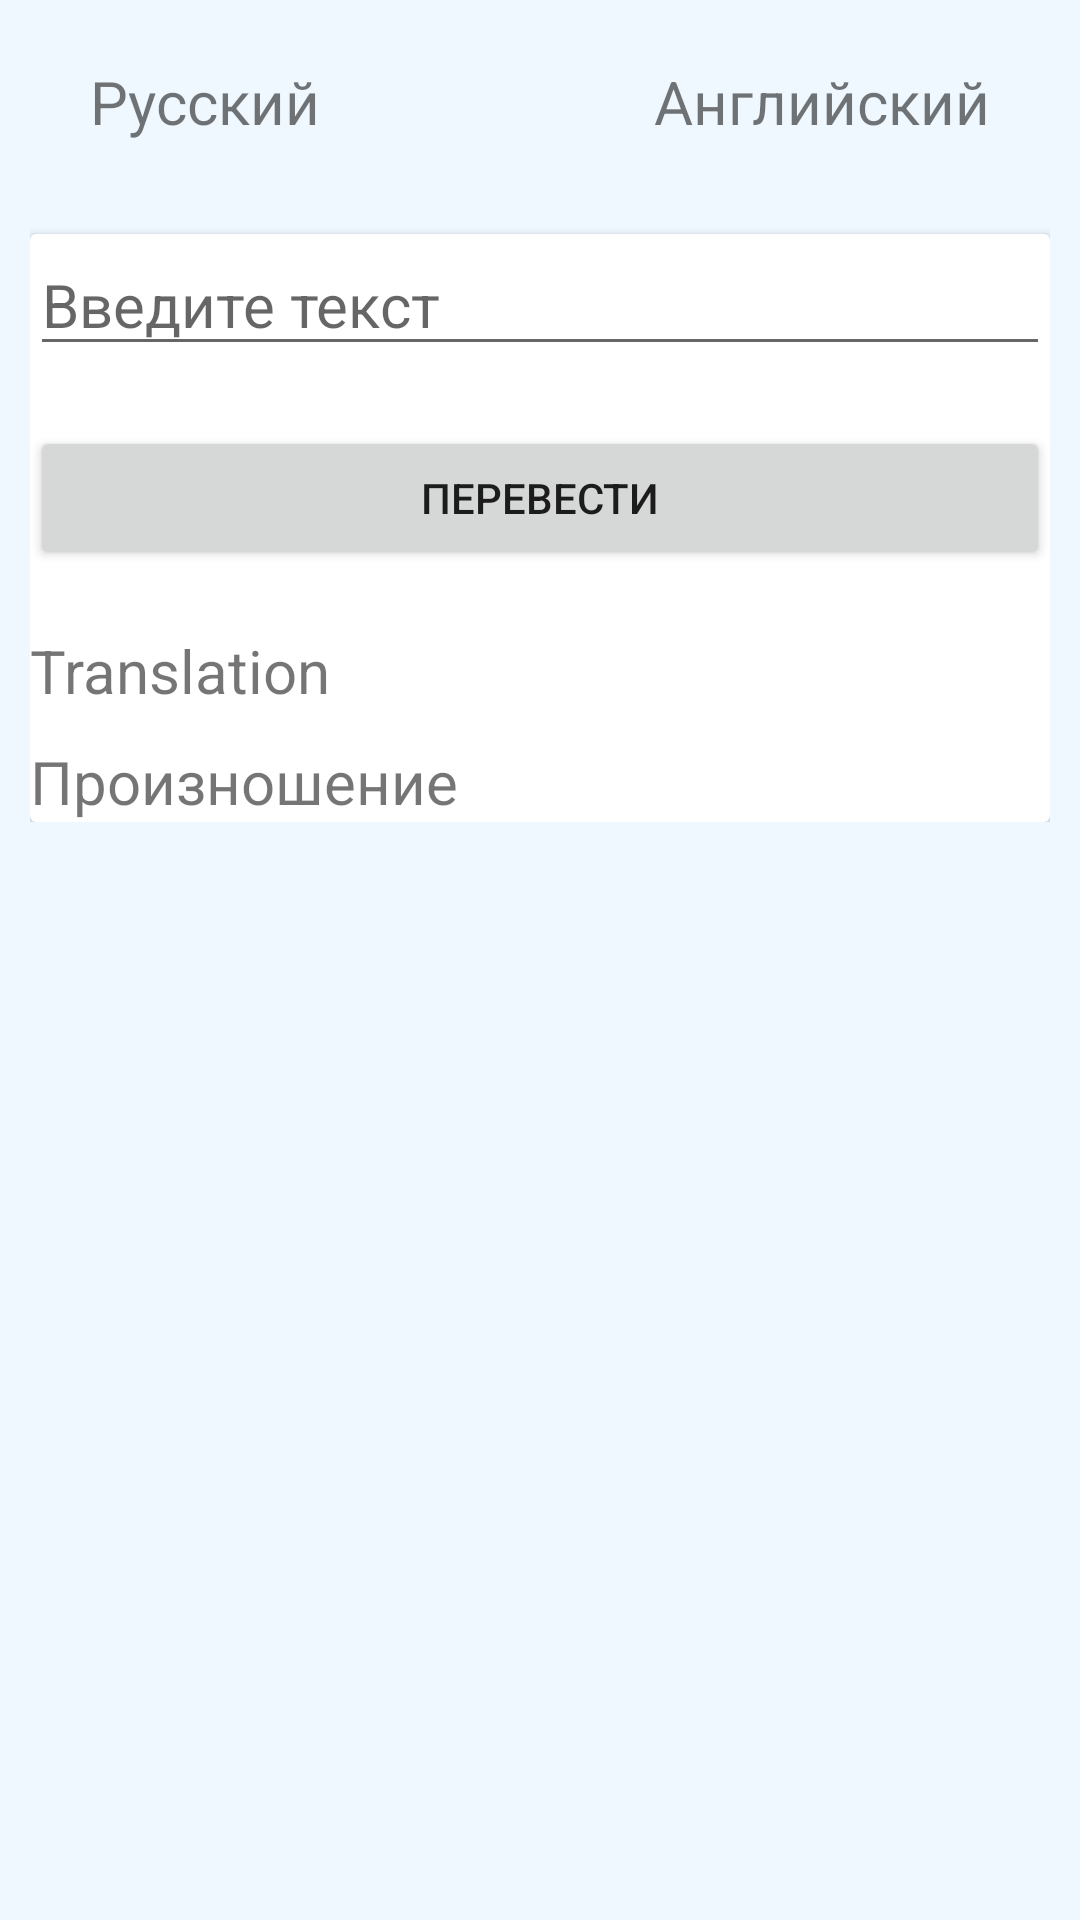

Write the Android layout XML for this screen, with the resource values it uses.
<!-- AndroidManifest.xml: application theme Theme.Simple_english -->
<!-- res/layout/fragment_translator.xml -->
<?xml version="1.0" encoding="utf-8"?>
<FrameLayout xmlns:android="http://schemas.android.com/apk/res/android"
    xmlns:app="http://schemas.android.com/apk/res-auto"
    xmlns:tools="http://schemas.android.com/tools"
    android:layout_width="match_parent"
    android:layout_height="match_parent"
    android:background="@color/menu_background"
    tools:context=".Translator">

    <LinearLayout
        android:layout_width="match_parent"
        android:layout_height="wrap_content"
        android:layout_margin="10dp"
        android:orientation="vertical">

        <FrameLayout
            android:layout_width="match_parent"
            android:layout_height="wrap_content"
            android:layout_gravity="center_horizontal"
            android:paddingStart="20dp"
            android:paddingEnd="20dp">

            <TextView
                android:id="@+id/fromLanguage"
                android:layout_width="wrap_content"
                android:layout_height="wrap_content"
                android:layout_gravity="start|center_vertical"
                android:text="@string/russian"
                android:textSize="20sp" />

            <ImageView
                android:id="@+id/changeLanguages"
                android:layout_width="wrap_content"
                android:layout_height="wrap_content"
                android:layout_gravity="center"
                android:layout_marginLeft="10dp"
                android:layout_marginRight="10dp"
                android:clickable="true"
                android:minWidth="48dp"
                android:minHeight="48dp"
                android:src="@drawable/ic_change" />

            <TextView
                android:id="@+id/toLanguage"
                android:layout_width="wrap_content"
                android:layout_height="wrap_content"
                android:layout_gravity="center_vertical|end"
                android:text="@string/english"
                android:textSize="20sp" />
        </FrameLayout>

        <androidx.cardview.widget.CardView
            android:layout_width="match_parent"
            android:layout_height="match_parent"
            android:layout_marginTop="20dp">

            <LinearLayout
                android:layout_width="match_parent"
                android:layout_height="match_parent"
                android:orientation="vertical">

                <EditText
                    android:id="@+id/textToTranslate"
                    android:layout_width="match_parent"
                    android:layout_height="wrap_content"
                    android:ems="10"
                    android:hint="@string/enter_text_ru"
                    android:inputType="textPersonName"
                    android:textSize="20sp" />

                <Button
                    android:id="@+id/translateButton"
                    android:layout_width="match_parent"
                    android:layout_height="wrap_content"
                    android:layout_marginTop="20dp"
                    android:layout_marginBottom="20dp"
                    android:text="@string/translate" />

                <TextView
                    android:id="@+id/translatedText"
                    android:layout_width="match_parent"
                    android:layout_height="wrap_content"
                    android:text="@string/translation_en"
                    android:textSize="20sp" />

                <TextView
                    android:id="@+id/pronunciation"
                    android:layout_width="match_parent"
                    android:layout_height="wrap_content"
                    android:layout_marginTop="10dp"
                    android:text="@string/pronunciation_ru"
                    android:textSize="20sp" />
            </LinearLayout>

        </androidx.cardview.widget.CardView>
    </LinearLayout>

</FrameLayout>
<!-- resources referenced by this layout -->
<resources>
  <color name="menu_background">#F0F8FF</color>
  <string name="english">Английский</string>
  <string name="enter_text_ru">Введите текст</string>
  <string name="pronunciation_ru">Произношение</string>
  <string name="russian">Русский</string>
  <string name="translate">Перевести</string>
  <string name="translation_en">Translation</string>
  <style name="Theme.Simple_english" parent="Theme.MaterialComponents.DayNight.NoActionBar">
          
          <item name="colorPrimary">@color/purple_500</item>
          <item name="colorPrimaryVariant">@color/purple_700</item>
          <item name="colorOnPrimary">@color/white</item>
          
          <item name="colorSecondary">@color/teal_200</item>
          <item name="colorSecondaryVariant">@color/teal_700</item>
          <item name="colorOnSecondary">@color/black</item>
          
          <item name="android:statusBarColor">@android:color/transparent</item>
          <item name="android:windowTranslucentNavigation">true</item>
          <item name="android:windowLightStatusBar">true</item>
          
          <item name="android:windowActivityTransitions">true</item>
          <item name="android:windowEnterTransition">@android:transition/fade</item>
          <item name="android:windowExitTransition">@android:transition/fade</item>
      </style>
  <color name="purple_500">#FF6200EE</color>
  <color name="purple_700">#FF3700B3</color>
  <color name="white">#FFFFFFFF</color>
  <color name="teal_200">#FF03DAC5</color>
  <color name="teal_700">#FF018786</color>
  <color name="black">#FF000000</color>
</resources>
